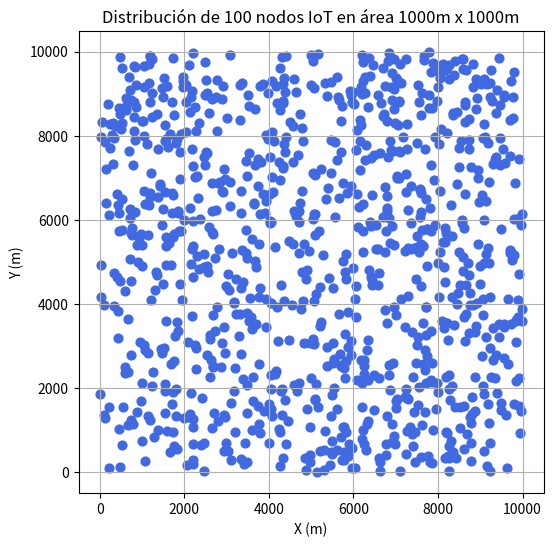

Write Python code to recreate this figure.
import numpy as np
import pandas as pd
import matplotlib.pyplot as plt

# Número de nodos
N = 1000

# Área 1000m x 1000m
width = 10000
height = 10000

# Generación aleatoria uniforme
X = np.random.uniform(0, width, N)
Y = np.random.uniform(0, height, N)

# DataFrame con los nodos
nodos = pd.DataFrame({
    "ID": np.arange(1, N + 1),
    "X_m": X,
    "Y_m": Y
})

print(nodos)

nombre_archivo = "nodos_iot.csv"
nodos.to_csv(nombre_archivo, index=False)
print(f"✅ Archivo '{nombre_archivo}' creado con éxito ({N} nodos).")

plt.figure(figsize=(6,6))
plt.scatter(nodos["X_m"], nodos["Y_m"], color='royalblue', s=40)
plt.title("Distribución de 100 nodos IoT en área 1000m x 1000m")
plt.xlabel("X (m)")
plt.ylabel("Y (m)")
plt.grid(True)
plt.show()
